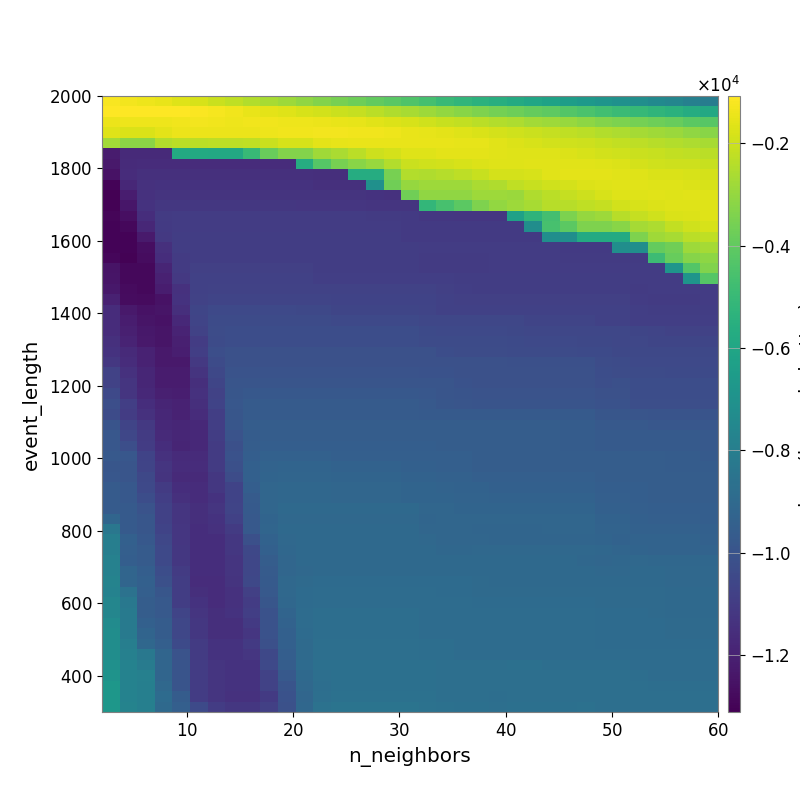

Data behind this chart, as committed beside it:
-1.189015995478446939e+03, -1.273882916076554011e+03, -1.372515973199821246e+03, -1.482274142748191480e+03, -1.656958292535417741e+03, -1.825086043907293515e+03, -2.025163510518020530e+03, -2.210331274720548663e+03, -2.444893206358985935e+03, -2.667721348948973173e+03, -2.861351638032723713e+03, -3.093026193148773018e+03, -3.320291522371238443e+03, -3.543801138423973953e+03, -3.751989168107088972e+03, -3.957722243708635233e+03, -4.173197730217986646e+03, -4.403213012436463941e+03, -4.633993532814538412e+03, -4.937039525590907033e+03, -5.186184426073003124e+03, -5.392033341160336931e+03, -5.578369248864971269e+03, -5.776257727889351372e+03
-1.077338019969769221e+03, -1.089042939115440731e+03, -1.118008558476997678e+03, -1.094163265971362534e+03, -1.121368817583624377e+03, -1.167634823978874692e+03, -1.252218288800234859e+03, -1.346922803991531964e+03, -1.466718687829074270e+03, -1.581966201117963237e+03, -1.676449872066813896e+03, -1.797294710584732911e+03, -1.887186232859461143e+03, -2.027733001155645752e+03, -2.142192756029179236e+03, -2.303668900572961775e+03, -2.492716210608544316e+03, -2.658433844946056070e+03, -2.845854377878950345e+03, -3.022480729701194832e+03, -3.219307160826260315e+03, -3.394940864483117366e+03, -3.601575626290517448e+03, -3.726950738770633961e+03
-1.417889874006493301e+03, -1.400633576316926565e+03, -1.400434926633610985e+03, -1.359865014489285841e+03, -1.317377043393879831e+03, -1.294241552444680337e+03, -1.319137700220747320e+03, -1.360520035664560055e+03, -1.334187789323344987e+03, -1.349581652410221068e+03, -1.386945379378045573e+03, -1.400938557251522752e+03, -1.417003213234934265e+03, -1.465257315453964338e+03, -1.525580835213502041e+03, -1.612591857376967255e+03, -1.722340507761485696e+03, -1.827390259989544347e+03, -1.950788780025269489e+03, -2.089969293830316474e+03, -2.192094077686390847e+03, -2.330804610779764516e+03, -2.462250352761615886e+03, -2.579328115181440808e+03
-1.666458844759711383e+03, -1.771669695605220340e+03, -1.737144515500779789e+03, -1.557928532483106665e+03, -1.425106279771358459e+03, -1.418329616171093903e+03, -1.439334432027000503e+03, -1.438491134332908587e+03, -1.433042009173285805e+03, -1.359955355645015743e+03, -1.339227361508703780e+03, -1.350066843328897903e+03, -1.295923933361648778e+03, -1.303953811612556592e+03, -1.314891251414653652e+03, -1.337679668797014074e+03, -1.378622149754132806e+03, -1.469056873074298892e+03, -1.504612598428751880e+03, -1.583048076119261168e+03, -1.687749914583561122e+03, -1.766847657303279220e+03, -1.857579585565587422e+03, -1.930983722148292372e+03
-2.760638676670441328e+03, -3.153399302423032168e+03, -3.153399302423032168e+03, -2.441669473231972461e+03, -2.313679942829548963e+03, -2.313679942829548963e+03, -2.276509901468411954e+03, -2.290186840256473715e+03, -2.250592886216484658e+03, -2.029079606363390212e+03, -1.810572760238297406e+03, -1.792528452268584488e+03, -1.550597882568210025e+03, -1.529930917372093518e+03, -1.482316375620677718e+03, -1.484888500762781632e+03, -1.458405477364709213e+03, -1.478550386596171393e+03, -1.453940134606559013e+03, -1.458003188903387354e+03, -1.529723353990579426e+03, -1.524616013260824502e+03, -1.636296122039738066e+03, -1.732108156770040523e+03
-1.218660987528889746e+04, -1.169166780680982629e+04, -1.168547747851592248e+04, -1.168547747851592248e+04, -5.796039223157154993e+03, -5.796039223157154993e+03, -5.827350637479871693e+03, -5.827350637479871693e+03, -4.989355604271287120e+03, -3.844527353040572052e+03, -3.309456932003815837e+03, -3.309456932003815837e+03, -2.794577488144944255e+03, -2.604742551118993106e+03, -2.300251020206308112e+03, -1.994385327773182553e+03, -1.861188921164539806e+03, -1.680030924595801025e+03, -1.666141696243174920e+03, -1.552964319312875887e+03, -1.582486720434410245e+03, -1.572235122619403228e+03, -1.618331197660831094e+03, -1.643871869687091703e+03
-1.229172870312268969e+04, -1.163631666921640681e+04, -1.156778690306631142e+04, -1.156778690306631142e+04, -1.156778690306631142e+04, -1.156778690306631142e+04, -1.156778690306631142e+04, -1.156778690306631142e+04, -1.158178554634129796e+04, -1.158178554634129796e+04, -1.158178554634129796e+04, -5.681931439293019139e+03, -4.252934799535464663e+03, -3.533338687239997853e+03, -3.217635200065141817e+03, -2.955304808567434975e+03, -2.475460776600121335e+03, -2.018646959476375969e+03, -1.952851594046391256e+03, -1.880257460721137249e+03, -1.828873369673435263e+03, -1.733362619168895662e+03, -1.664773620075555073e+03, -1.683876723476829966e+03
-1.252893321297306284e+04, -1.159551547518259576e+04, -1.141775186707115245e+04, -1.141775186707115245e+04, -1.141775186707115245e+04, -1.141775186707115245e+04, -1.141775186707115245e+04, -1.141775186707115245e+04, -1.141775186707115245e+04, -1.143168804563622871e+04, -1.143168804563622871e+04, -1.143168804563622871e+04, -1.149800452347872124e+04, -1.149800452347872124e+04, -5.636970175942996320e+03, -5.636970175942996320e+03, -3.528232559710401802e+03, -2.444719589748082853e+03, -2.495285776730912858e+03, -2.404756012587680289e+03, -2.269237631538697769e+03, -2.070683758624793882e+03, -1.862069183985762265e+03, -1.835975393731505392e+03
-1.300971939333039882e+04, -1.178884750322351829e+04, -1.139648360235393193e+04, -1.135932538684913379e+04, -1.135932538684913379e+04, -1.135932538684913379e+04, -1.135932538684913379e+04, -1.135932538684913379e+04, -1.135932538684913379e+04, -1.135932538684913379e+04, -1.135661109915302950e+04, -1.135661109915302950e+04, -1.142109477661198071e+04, -1.142109477661198071e+04, -1.142109477661198071e+04, -7.048336896541158239e+03, -3.670200330773702717e+03, -2.976094376109065706e+03, -2.838256967391821945e+03, -2.840805269346875320e+03, -2.840805269346875320e+03, -2.594123766316563433e+03, -2.523348602639221554e+03, -2.242456958655710878e+03
-1.310799515801145753e+04, -1.214492708961649623e+04, -1.140433773500397365e+04, -1.131969390709686741e+04, -1.131969390709686741e+04, -1.131969390709686741e+04, -1.131969390709686741e+04, -1.131969390709686741e+04, -1.131969390709686741e+04, -1.131969390709686741e+04, -1.131969390709686741e+04, -1.131634308341589349e+04, -1.131634308341589349e+04, -1.131634308341589349e+04, -1.131634308341589349e+04, -1.133221644502787785e+04, -1.137216676508425735e+04, -3.686201333830360454e+03, -3.052898053623830037e+03, -3.052898053623830037e+03, -3.052898053623830037e+03, -2.839510232775799068e+03, -2.857601333700320083e+03, -2.875938287939546626e+03
-1.303280276178013992e+04, -1.237442199780931696e+04, -1.132841549140997995e+04, -1.115279144471066138e+04, -1.115279144471066138e+04, -1.115279144471066138e+04, -1.115279144471066138e+04, -1.115279144471066138e+04, -1.115279144471066138e+04, -1.115279144471066138e+04, -1.115279144471066138e+04, -1.121896177379316214e+04, -1.121641012908380071e+04, -1.121641012908380071e+04, -1.121641012908380071e+04, -1.123156492643802994e+04, -1.123156492643802994e+04, -1.123156492643802994e+04, -5.140211262635367348e+03, -4.597884907342782753e+03, -4.117989458505536277e+03, -3.424481924678977066e+03, -3.024759599524705209e+03, -2.822574611099160848e+03
-1.292514696263131736e+04, -1.260634638948563952e+04, -1.155496325635036919e+04, -1.100914511915449111e+04, -1.099158830758548356e+04, -1.099158830758548356e+04, -1.099158830758548356e+04, -1.099158830758548356e+04, -1.099158830758548356e+04, -1.099158830758548356e+04, -1.099158830758548356e+04, -1.099158830758548356e+04, -1.099158830758548356e+04, -1.099158830758548356e+04, -1.099158830758548356e+04, -1.100595389015797082e+04, -1.100236887238667441e+04, -1.106812927619845141e+04, -1.116639560198245272e+04, -1.116639560198245272e+04, -1.121436824004149275e+04, -1.121436824004149275e+04, -1.121436824004149275e+04, -6.207621281474910575e+03
-1.300563577881973470e+04, -1.283419593136051299e+04, -1.174973143019453710e+04, -1.105643065305177697e+04, -1.095401219099310038e+04, -1.095401219099310038e+04, -1.095401219099310038e+04, -1.095401219099310038e+04, -1.095401219099310038e+04, -1.095401219099310038e+04, -1.095401219099310038e+04, -1.095401219099310038e+04, -1.095401219099310038e+04, -1.095401219099310038e+04, -1.095401219099310038e+04, -1.095401219099310038e+04, -1.095999502510361708e+04, -1.105294080764792307e+04, -1.106812927619845141e+04, -1.106812927619845141e+04, -1.106812927619845141e+04, -1.106812927619845141e+04, -1.106812927619845141e+04, -1.106812927619845141e+04
-1.300563577881973470e+04, -1.298553750259426852e+04, -1.225799776294266667e+04, -1.109594655896995027e+04, -1.091291120086605952e+04, -1.091291120086605952e+04, -1.091291120086605952e+04, -1.091291120086605952e+04, -1.091291120086605952e+04, -1.091291120086605952e+04, -1.091291120086605952e+04, -1.091291120086605952e+04, -1.091291120086605952e+04, -1.091291120086605952e+04, -1.091291120086605952e+04, -1.091291120086605952e+04, -1.091291120086605952e+04, -1.104837697016411221e+04, -1.104837697016411221e+04, -1.104837697016411221e+04, -1.104837697016411221e+04, -1.104837697016411221e+04, -1.105294080764792307e+04, -1.105294080764792307e+04
-1.298541897478582723e+04, -1.298553750259426852e+04, -1.266591350673738634e+04, -1.145745691705913123e+04, -1.094231968493902968e+04, -1.093156089479582079e+04, -1.093156089479582079e+04, -1.093156089479582079e+04, -1.093156089479582079e+04, -1.093156089479582079e+04, -1.093156089479582079e+04, -1.093156089479582079e+04, -1.093156089479582079e+04, -1.093156089479582079e+04, -1.091404112611160417e+04, -1.091404112611160417e+04, -1.091404112611160417e+04, -1.091404112611160417e+04, -1.098071499555221089e+04, -1.097972135579104179e+04, -1.097972135579104179e+04, -1.097972135579104179e+04, -1.097972135579104179e+04, -1.099019199361242499e+04
-1.288896803872351302e+04, -1.302722053480425711e+04, -1.271924742842799606e+04, -1.153611959479779216e+04, -1.101922187137491710e+04, -1.092867187312992064e+04, -1.092867187312992064e+04, -1.092867187312992064e+04, -1.092867187312992064e+04, -1.092867187312992064e+04, -1.092867187312992064e+04, -1.092867187312992064e+04, -1.092867187312992064e+04, -1.092867187312992064e+04, -1.092867187312992064e+04, -1.092867187312992064e+04, -1.092867187312992064e+04, -1.092867187312992064e+04, -1.099883555395772237e+04, -1.099883555395772237e+04, -1.099883555395772237e+04, -1.099883555395772237e+04, -1.098071499555221089e+04, -1.098071499555221089e+04
-1.245338638013302807e+04, -1.283695193709691921e+04, -1.286618970031997924e+04, -1.184141537700198205e+04, -1.103773310878693701e+04, -1.085091169480017561e+04, -1.085091169480017561e+04, -1.085091169480017561e+04, -1.085091169480017561e+04, -1.085091169480017561e+04, -1.085091169480017561e+04, -1.085091169480017561e+04, -1.092867187312992064e+04, -1.092867187312992064e+04, -1.092867187312992064e+04, -1.092867187312992064e+04, -1.092867187312992064e+04, -1.092867187312992064e+04, -1.099883555395772237e+04, -1.099883555395772237e+04, -1.099883555395772237e+04, -1.099883555395772237e+04, -1.098071499555221089e+04, -1.098071499555221089e+04
-1.243824695505230738e+04, -1.285602526240817315e+04, -1.282872153108357634e+04, -1.202512875196796813e+04, -1.112918856878894985e+04, -1.079300389378010004e+04, -1.079300389378010004e+04, -1.079300389378010004e+04, -1.079300389378010004e+04, -1.079300389378010004e+04, -1.079300389378010004e+04, -1.079300389378010004e+04, -1.087077950741680434e+04, -1.087077950741680434e+04, -1.087077950741680434e+04, -1.087077950741680434e+04, -1.087077950741680434e+04, -1.087077950741680434e+04, -1.087335641411712277e+04, -1.087335641411712277e+04, -1.093156089479582079e+04, -1.093156089479582079e+04, -1.091404112611160417e+04, -1.091404112611160417e+04
-1.233914008532180378e+04, -1.276240120582340387e+04, -1.285191170371543558e+04, -1.212142424873749405e+04, -1.137537780118751289e+04, -1.079925191928874847e+04, -1.075005453984416818e+04, -1.075005453984416818e+04, -1.075005453984416818e+04, -1.075005453984416818e+04, -1.075005453984416818e+04, -1.075005453984416818e+04, -1.075005453984416818e+04, -1.075005453984416818e+04, -1.075005453984416818e+04, -1.075005453984416818e+04, -1.075005453984416818e+04, -1.075005453984416818e+04, -1.075005453984416818e+04, -1.082796465017962510e+04, -1.088559972835913322e+04, -1.092867187312992064e+04, -1.092867187312992064e+04, -1.092867187312992064e+04
-1.201785257244577588e+04, -1.272754166694562809e+04, -1.275535800763763837e+04, -1.252645593890927557e+04, -1.136170470661771469e+04, -1.073426047426234800e+04, -1.063719595003430550e+04, -1.063719595003430550e+04, -1.063719595003430550e+04, -1.063719595003430550e+04, -1.063719595003430550e+04, -1.063719595003430550e+04, -1.063719595003430550e+04, -1.070790792798991788e+04, -1.070790792798991788e+04, -1.070790792798991788e+04, -1.070790792798991788e+04, -1.070790792798991788e+04, -1.070790792798991788e+04, -1.078642478946835581e+04, -1.082796465017962510e+04, -1.082796465017962510e+04, -1.082796465017962510e+04, -1.082796465017962510e+04
-1.159712260056335072e+04, -1.226448485945760876e+04, -1.250462822106241583e+04, -1.240725992332305759e+04, -1.148223595538459995e+04, -1.061673402351701770e+04, -1.043369988946693411e+04, -1.043369988946693411e+04, -1.043369988946693411e+04, -1.043369988946693411e+04, -1.043369988946693411e+04, -1.050508012830962798e+04, -1.050508012830962798e+04, -1.057584540772431865e+04, -1.057584540772431865e+04, -1.057584540772431865e+04, -1.057584540772431865e+04, -1.057584540772431865e+04, -1.063038879037266815e+04, -1.078642478946835581e+04, -1.078642478946835581e+04, -1.078642478946835581e+04, -1.078642478946835581e+04, -1.078642478946835581e+04
-1.158434948593704030e+04, -1.212674184428401713e+04, -1.244912898731479436e+04, -1.251874977130402294e+04, -1.169839673337797831e+04, -1.062042209514651768e+04, -1.036886360800533294e+04, -1.036886360800533294e+04, -1.036886360800533294e+04, -1.036886360800533294e+04, -1.036886360800533294e+04, -1.036886360800533294e+04, -1.036886360800533294e+04, -1.044022593318610416e+04, -1.044022593318610416e+04, -1.044022593318610416e+04, -1.044022593318610416e+04, -1.046207659349087953e+04, -1.055884696260468809e+04, -1.055884696260468809e+04, -1.055884696260468809e+04, -1.055884696260468809e+04, -1.055884696260468809e+04, -1.055884696260468809e+04
-1.156012481008465875e+04, -1.202852405596223616e+04, -1.234968628566959342e+04, -1.241884036170476611e+04, -1.191842004564553099e+04, -1.075075127754357345e+04, -1.029787601010725666e+04, -1.025445516665057039e+04, -1.025445516665057039e+04, -1.025445516665057039e+04, -1.025445516665057039e+04, -1.025445516665057039e+04, -1.025445516665057039e+04, -1.025445516665057039e+04, -1.025445516665057039e+04, -1.026755426649526817e+04, -1.026755426649526817e+04, -1.026755426649526817e+04, -1.039179891969347045e+04, -1.046508024327822022e+04, -1.046508024327822022e+04, -1.046508024327822022e+04, -1.046508024327822022e+04, -1.048823182233244370e+04
-1.145599227400987729e+04, -1.193161166315677292e+04, -1.229773060086642363e+04, -1.241884036170476611e+04, -1.205517309120844948e+04, -1.094944284683042315e+04, -1.033945978178174664e+04, -1.027403018651437742e+04, -1.027403018651437742e+04, -1.027403018651437742e+04, -1.027403018651437742e+04, -1.027403018651437742e+04, -1.027403018651437742e+04, -1.027403018651437742e+04, -1.027403018651437742e+04, -1.027403018651437742e+04, -1.027403018651437742e+04, -1.027403018651437742e+04, -1.037002433314725567e+04, -1.034951473214710313e+04, -1.034951473214710313e+04, -1.034951473214710313e+04, -1.034951473214710313e+04, -1.038868480678807828e+04
-1.132897047943240796e+04, -1.165939445363252526e+04, -1.193644686972531781e+04, -1.226984723482692971e+04, -1.208740442053516745e+04, -1.089624814312575836e+04, -1.023031862313952661e+04, -1.013989889156195568e+04, -1.013989889156195568e+04, -1.013989889156195568e+04, -1.013989889156195568e+04, -1.013989889156195568e+04, -1.013989889156195568e+04, -1.013989889156195568e+04, -1.013989889156195568e+04, -1.013989889156195568e+04, -1.013989889156195568e+04, -1.013989889156195568e+04, -1.013989889156195568e+04, -1.025970623058535239e+04, -1.032805313853476036e+04, -1.032805313853476036e+04, -1.032805313853476036e+04, -1.036525040079592509e+04
-1.117293553411703397e+04, -1.156945339218149456e+04, -1.197152836731987736e+04, -1.230097317359797307e+04, -1.230097317359797307e+04, -1.110967587319924678e+04, -1.035892953377795311e+04, -1.011670677661899572e+04, -1.011670677661899572e+04, -1.011670677661899572e+04, -1.011670677661899572e+04, -1.011670677661899572e+04, -1.011670677661899572e+04, -1.011670677661899572e+04, -1.011670677661899572e+04, -1.011670677661899572e+04, -1.010214290767006241e+04, -1.010214290767006241e+04, -1.013989889156195568e+04, -1.013989889156195568e+04, -1.013989889156195568e+04, -1.013989889156195568e+04, -1.013989889156195568e+04, -1.015968375798686975e+04
-1.072399410375257139e+04, -1.137869687861532475e+04, -1.183526158996010599e+04, -1.221231843937222220e+04, -1.221231843937222220e+04, -1.130588757732038903e+04, -1.052151977742857707e+04, -1.004424875391732530e+04, -1.004424875391732530e+04, -1.004424875391732530e+04, -1.004424875391732530e+04, -1.004424875391732530e+04, -1.004424875391732530e+04, -1.004424875391732530e+04, -1.004424875391732530e+04, -1.004424875391732530e+04, -1.003036222291811646e+04, -1.003036222291811646e+04, -1.006840872236925134e+04, -1.006840872236925134e+04, -1.013989889156195568e+04, -1.013989889156195568e+04, -1.013989889156195568e+04, -1.013989889156195568e+04
-1.072576979473744359e+04, -1.123172164378393245e+04, -1.180593565863821095e+04, -1.219311959460856087e+04, -1.219311959460856087e+04, -1.147226429879678108e+04, -1.059553512638101165e+04, -9.956649575457207902e+03, -9.937234636168290308e+03, -9.937234636168290308e+03, -9.937234636168290308e+03, -9.937234636168290308e+03, -9.937234636168290308e+03, -9.937234636168290308e+03, -9.937234636168290308e+03, -9.937234636168290308e+03, -9.937234636168290308e+03, -9.924411095086335990e+03, -9.924411095086335990e+03, -9.924411095086335990e+03, -1.005628586960337270e+04, -1.010214290767006241e+04, -1.010214290767006241e+04, -1.010214290767006241e+04
-1.046205053365979438e+04, -1.125915644717063878e+04, -1.171689897544102860e+04, -1.203157870680035012e+04, -1.210044357086329546e+04, -1.141344129226298537e+04, -1.072445566516716463e+04, -9.895995666240689388e+03, -9.773529366957229286e+03, -9.773529366957229286e+03, -9.773529366957229286e+03, -9.773529366957229286e+03, -9.773529366957229286e+03, -9.773529366957229286e+03, -9.773529366957229286e+03, -9.773529366957229286e+03, -9.773529366957229286e+03, -9.773529366957229286e+03, -9.819622498782264302e+03, -9.937234636168290308e+03, -9.998079983521070972e+03, -1.004424875391732530e+04, -1.004424875391732530e+04, -1.004424875391732530e+04
-1.022488520767315094e+04, -1.089280978104940550e+04, -1.153481759175807201e+04, -1.187985197549178156e+04, -1.194846637560700947e+04, -1.150671364260915288e+04, -1.069945027940037107e+04, -9.828624563134906566e+03, -9.637533986301341429e+03, -9.637533986301341429e+03, -9.637533986301341429e+03, -9.637533986301341429e+03, -9.637533986301341429e+03, -9.637533986301341429e+03, -9.637533986301341429e+03, -9.637533986301341429e+03, -9.637533986301341429e+03, -9.637533986301341429e+03, -9.750977262036172760e+03, -9.880879955386781148e+03, -9.941963088860709831e+03, -9.988455176276946077e+03, -9.988455176276946077e+03, -9.988455176276946077e+03
-1.034470043458222062e+04, -1.098651719503568165e+04, -1.140498977514535545e+04, -1.179065534575279162e+04, -1.194846637560700947e+04, -1.158334421544104225e+04, -1.089092403269351416e+04, -9.888331131690541952e+03, -9.637533986301341429e+03, -9.637533986301341429e+03, -9.637533986301341429e+03, -9.637533986301341429e+03, -9.637533986301341429e+03, -9.637533986301341429e+03, -9.637533986301341429e+03, -9.637533986301341429e+03, -9.637533986301341429e+03, -9.637533986301341429e+03, -9.705077945485416421e+03, -9.705077945485416421e+03, -9.705077945485416421e+03, -9.705077945485416421e+03, -9.705077945485416421e+03, -9.705077945485416421e+03
-9.998374727745549535e+03, -1.065296596227010559e+04, -1.112914457569238948e+04, -1.169865369288763941e+04, -1.182114608003837930e+04, -1.171288532028004556e+04, -1.086277810791651427e+04, -9.904823324627948750e+03, -9.578481385197443160e+03, -9.557305120018239904e+03, -9.557305120018239904e+03, -9.557305120018239904e+03, -9.557305120018239904e+03, -9.557305120018239904e+03, -9.557305120018239904e+03, -9.557305120018239904e+03, -9.557305120018239904e+03, -9.557305120018239904e+03, -9.557305120018239904e+03, -9.557305120018239904e+03, -9.557305120018239904e+03, -9.557305120018239904e+03, -9.557305120018239904e+03, -9.557305120018239904e+03
-9.827058305918120823e+03, -1.056577324799417147e+04, -1.100163075478413157e+04, -1.169191201598217049e+04, -1.182114608003837930e+04, -1.171288532028004556e+04, -1.092868904455475422e+04, -1.005276323386546937e+04, -9.601239968232126557e+03, -9.557305120018239904e+03, -9.557305120018239904e+03, -9.557305120018239904e+03, -9.557305120018239904e+03, -9.557305120018239904e+03, -9.557305120018239904e+03, -9.557305120018239904e+03, -9.557305120018239904e+03, -9.557305120018239904e+03, -9.557305120018239904e+03, -9.557305120018239904e+03, -9.557305120018239904e+03, -9.557305120018239904e+03, -9.557305120018239904e+03, -9.557305120018239904e+03
-9.860410858528479366e+03, -1.020789724287341414e+04, -1.095183741327958342e+04, -1.154208956455559382e+04, -1.185603656743267675e+04, -1.174468540358290375e+04, -1.100765848300590733e+04, -1.018014522158210821e+04, -9.564400824677972196e+03, -9.518169655143861746e+03, -9.518169655143861746e+03, -9.518169655143861746e+03, -9.518169655143861746e+03, -9.518169655143861746e+03, -9.518169655143861746e+03, -9.518169655143861746e+03, -9.518169655143861746e+03, -9.518169655143861746e+03, -9.518169655143861746e+03, -9.557305120018239904e+03, -9.557305120018239904e+03, -9.557305120018239904e+03, -9.557305120018239904e+03, -9.557305120018239904e+03
-9.730587112592484118e+03, -9.850286863430668745e+03, -1.070317724398308746e+04, -1.141362607802758430e+04, -1.163578337722254764e+04, -1.163578337722254764e+04, -1.100684395098140521e+04, -1.008298988693201863e+04, -9.499047056669192898e+03, -9.367869159193052838e+03, -9.367869159193052838e+03, -9.367869159193052838e+03, -9.367869159193052838e+03, -9.447400487897983112e+03, -9.447400487897983112e+03, -9.447400487897983112e+03, -9.447400487897983112e+03, -9.447400487897983112e+03, -9.447400487897983112e+03, -9.486388725205913943e+03, -9.486388725205913943e+03, -9.557305120018239904e+03, -9.557305120018239904e+03, -9.557305120018239904e+03
-9.883452931040988915e+03, -9.948919002601909597e+03, -1.065312224580217480e+04, -1.125022367797215702e+04, -1.156045290368297356e+04, -1.156045290368297356e+04, -1.101555707906392308e+04, -1.017631283616611654e+04, -9.419805758884658644e+03, -9.275579378286360225e+03, -9.253263439450893202e+03, -9.253263439450893202e+03, -9.253263439450893202e+03, -9.332818573367067074e+03, -9.332818573367067074e+03, -9.332818573367067074e+03, -9.332818573367067074e+03, -9.410751971747249627e+03, -9.410751971747249627e+03, -9.486388725205913943e+03, -9.486388725205913943e+03, -9.557305120018239904e+03, -9.557305120018239904e+03, -9.557305120018239904e+03
-9.845021817797152835e+03, -9.948919002601909597e+03, -1.051899858741112439e+04, -1.131358418187747702e+04, -1.165170962550623699e+04, -1.165170962550623699e+04, -1.117484273247341298e+04, -1.032508661306426984e+04, -9.436164361585397273e+03, -9.218168953281050563e+03, -9.170310557780923773e+03, -9.170310557780923773e+03, -9.170310557780923773e+03, -9.250078644286217241e+03, -9.250078644286217241e+03, -9.250078644286217241e+03, -9.250078644286217241e+03, -9.328193758686564252e+03, -9.328193758686564252e+03, -9.365557214376935008e+03, -9.365557214376935008e+03, -9.481374800970726938e+03, -9.481374800970726938e+03, -9.481374800970726938e+03
-9.635215739272820429e+03, -9.800898701764412181e+03, -1.047269557777969567e+04, -1.099434045267536931e+04, -1.152217178957500255e+04, -1.159131248479859460e+04, -1.118108380746139846e+04, -1.068565020862452184e+04, -9.531459714766631805e+03, -9.143550430201819836e+03, -9.071343794225551392e+03, -9.071343794225551392e+03, -9.071343794225551392e+03, -9.151425808151316232e+03, -9.151425808151316232e+03, -9.151425808151316232e+03, -9.151425808151316232e+03, -9.230418290410092595e+03, -9.230418290410092595e+03, -9.261638080172149785e+03, -9.328193758686564252e+03, -9.328193758686564252e+03, -9.398928627927329217e+03, -9.398928627927329217e+03
-9.635215739272820429e+03, -9.788656010029591926e+03, -1.024574905994322398e+04, -1.089910381980580860e+04, -1.143545591510187114e+04, -1.159131248479859460e+04, -1.134852251200887076e+04, -1.068565020862452184e+04, -9.661233529562141484e+03, -9.148374776827526148e+03, -9.068332619674569287e+03, -9.068332619674569287e+03, -9.068332619674569287e+03, -9.148962354660119672e+03, -9.148962354660119672e+03, -9.148962354660119672e+03, -9.148962354660119672e+03, -9.230418290410092595e+03, -9.230418290410092595e+03, -9.253733155503912712e+03, -9.261638080172149785e+03, -9.261638080172149785e+03, -9.332444301888894188e+03, -9.332444301888894188e+03
-9.635215739272820429e+03, -9.707966335958079071e+03, -1.003714787706796051e+04, -1.079500528327031861e+04, -1.123860589336515659e+04, -1.148713095381473249e+04, -1.124343666893911541e+04, -1.066157441148002908e+04, -9.683561351649846983e+03, -9.126766678402886100e+03, -8.992852061395182318e+03, -8.992852061395182318e+03, -8.992852061395182318e+03, -8.992852061395182318e+03, -8.992852061395182318e+03, -8.992852061395182318e+03, -8.992852061395182318e+03, -8.992852061395182318e+03, -9.150143468984086212e+03, -9.150143468984086212e+03, -9.230418290410092595e+03, -9.230418290410092595e+03, -9.230418290410092595e+03, -9.230418290410092595e+03
-9.165684116470782101e+03, -9.707966335958079071e+03, -9.906265279971174095e+03, -1.079500528327031861e+04, -1.123860589336515659e+04, -1.148713095381473249e+04, -1.135514002637548219e+04, -1.076740383317635860e+04, -9.761541444235666859e+03, -9.216603091793671410e+03, -9.043930210295284269e+03, -9.019563325457191240e+03, -9.019563325457191240e+03, -9.019563325457191240e+03, -9.019563325457191240e+03, -9.019563325457191240e+03, -9.019563325457191240e+03, -9.019563325457191240e+03, -9.175678897449966826e+03, -9.150143468984086212e+03, -9.150143468984086212e+03, -9.150143468984086212e+03, -9.150143468984086212e+03, -9.150143468984086212e+03
-8.337103726596747947e+03, -9.707966335958079071e+03, -9.906265279971174095e+03, -1.070658225291055533e+04, -1.119149488363968703e+04, -1.152963107923173993e+04, -1.138665191926185071e+04, -1.101519327660679301e+04, -9.770353831808952236e+03, -9.195321009500994478e+03, -8.997092067537654657e+03, -8.973258444946286545e+03, -8.973258444946286545e+03, -8.973258444946286545e+03, -8.973258444946286545e+03, -8.973258444946286545e+03, -8.973258444946286545e+03, -8.973258444946286545e+03, -9.129215240805866415e+03, -9.129215240805866415e+03, -9.129215240805866415e+03, -9.175445862641887288e+03, -9.175445862641887288e+03, -9.175445862641887288e+03
-7.942689554115628198e+03, -9.442026344584486651e+03, -9.773851475851412033e+03, -1.056468349924648101e+04, -1.119149488363968703e+04, -1.152963107923173993e+04, -1.152963107923173993e+04, -1.116337700309357751e+04, -1.019217147479084269e+04, -9.346825507093140914e+03, -9.029053979943257218e+03, -8.973258444946286545e+03, -8.973258444946286545e+03, -8.973258444946286545e+03, -8.973258444946286545e+03, -8.973258444946286545e+03, -8.973258444946286545e+03, -8.973258444946286545e+03, -9.052838039983083945e+03, -9.129215240805866415e+03, -9.129215240805866415e+03, -9.129215240805866415e+03, -9.175445862641887288e+03, -9.175445862641887288e+03
-7.942689554115628198e+03, -9.451065099020723210e+03, -9.633935138142131109e+03, -1.047199716224720214e+04, -1.115242485012467841e+04, -1.152963107923173993e+04, -1.152963107923173993e+04, -1.116337700309357751e+04, -1.048971031625902469e+04, -9.437028512872015199e+03, -9.097818032908387977e+03, -9.004205191230006676e+03, -9.004205191230006676e+03, -9.004205191230006676e+03, -9.004205191230006676e+03, -9.004205191230006676e+03, -9.004205191230006676e+03, -9.004205191230006676e+03, -9.004205191230006676e+03, -9.080742532381013007e+03, -9.080742532381013007e+03, -9.049507464876300219e+03, -9.049507464876300219e+03, -9.049507464876300219e+03
-7.814709481112027788e+03, -9.511627998346177264e+03, -9.677030114595743726e+03, -1.047199716224720214e+04, -1.115242485012467841e+04, -1.152963107923173993e+04, -1.152963107923173993e+04, -1.127003342220900231e+04, -1.056134424385058446e+04, -9.536498891474684569e+03, -9.136347901354874921e+03, -9.004205191230006676e+03, -9.004205191230006676e+03, -9.004205191230006676e+03, -9.004205191230006676e+03, -9.004205191230006676e+03, -9.004205191230006676e+03, -9.004205191230006676e+03, -9.004205191230006676e+03, -9.004205191230006676e+03, -9.004205191230006676e+03, -9.004205191230006676e+03, -9.004205191230006676e+03, -9.004205191230006676e+03
-7.814709481112027788e+03, -9.205625182208239494e+03, -9.530961424873201395e+03, -1.024412248152323627e+04, -1.101989399674483320e+04, -1.152963107923173993e+04, -1.152963107923173993e+04, -1.127003342220900231e+04, -1.056134424385058446e+04, -9.640497773519065959e+03, -9.136347901354874921e+03, -9.033550693985216640e+03, -9.004205191230006676e+03, -9.004205191230006676e+03, -9.004205191230006676e+03, -9.004205191230006676e+03, -9.004205191230006676e+03, -9.004205191230006676e+03, -9.004205191230006676e+03, -9.004205191230006676e+03, -9.004205191230006676e+03, -9.004205191230006676e+03, -9.004205191230006676e+03, -9.004205191230006676e+03
-7.736045629546057171e+03, -9.162471706796151921e+03, -9.401399933692371633e+03, -1.014917546336033411e+04, -1.091340815012912208e+04, -1.157496282412708388e+04, -1.157496282412708388e+04, -1.127759381014633800e+04, -1.049268164893117500e+04, -9.696493179964636511e+03, -9.029495582770136025e+03, -8.930585079992386454e+03, -8.902470232227049564e+03, -8.902470232227049564e+03, -8.902470232227049564e+03, -8.902470232227049564e+03, -8.902470232227049564e+03, -8.902470232227049564e+03, -8.902470232227049564e+03, -8.902470232227049564e+03, -8.902470232227049564e+03, -8.960329878554675815e+03, -9.004205191230006676e+03, -9.004205191230006676e+03
-7.759569112915502956e+03, -8.572586360911287557e+03, -9.487086532080795223e+03, -9.874607965077542758e+03, -1.091100404047565462e+04, -1.148082446478367638e+04, -1.156985874707207768e+04, -1.141403050348397664e+04, -1.082796875673012619e+04, -9.769287249465949571e+03, -9.049106297205888040e+03, -8.878708510642267356e+03, -8.849764143169524687e+03, -8.849764143169524687e+03, -8.849764143169524687e+03, -8.849764143169524687e+03, -8.849764143169524687e+03, -8.849764143169524687e+03, -8.849764143169524687e+03, -8.902470232227049564e+03, -8.902470232227049564e+03, -8.960329878554675815e+03, -8.960329878554675815e+03, -8.960329878554675815e+03
-7.578900311997092103e+03, -8.270474787069346348e+03, -9.577042072204432770e+03, -9.742124850540252737e+03, -1.091100404047565462e+04, -1.132687055219437570e+04, -1.156985874707207768e+04, -1.141403050348397664e+04, -1.097348934496159563e+04, -9.909308033449826326e+03, -9.076950785084865856e+03, -8.878708510642267356e+03, -8.849764143169524687e+03, -8.849764143169524687e+03, -8.849764143169524687e+03, -8.849764143169524687e+03, -8.849764143169524687e+03, -8.849764143169524687e+03, -8.849764143169524687e+03, -8.849764143169524687e+03, -8.849764143169524687e+03, -8.907968539818532008e+03, -8.907968539818532008e+03, -8.907968539818532008e+03
-7.578900311997092103e+03, -8.143788847175203955e+03, -9.574900106674143899e+03, -9.742124850540252737e+03, -1.064586950797765348e+04, -1.123181695874621073e+04, -1.148082446478367638e+04, -1.132668017516752116e+04, -1.089093439519709864e+04, -1.009769821785378917e+04, -9.210107994599044105e+03, -8.873242989687225418e+03, -8.778877625837474625e+03, -8.778877625837474625e+03, -8.778877625837474625e+03, -8.778877625837474625e+03, -8.778877625837474625e+03, -8.778877625837474625e+03, -8.849764143169524687e+03, -8.849764143169524687e+03, -8.849764143169524687e+03, -8.849764143169524687e+03, -8.849764143169524687e+03, -8.849764143169524687e+03
-7.282326788203438809e+03, -8.143788847175203955e+03, -9.406647353983618814e+03, -9.616968232351537154e+03, -1.054356687436059656e+04, -1.113976488607854481e+04, -1.148082446478367638e+04, -1.148082446478367638e+04, -1.106041991087167116e+04, -1.009769821785378917e+04, -9.318211872628970013e+03, -8.873242989687225418e+03, -8.778877625837474625e+03, -8.778877625837474625e+03, -8.778877625837474625e+03, -8.778877625837474625e+03, -8.778877625837474625e+03, -8.778877625837474625e+03, -8.849764143169524687e+03, -8.849764143169524687e+03, -8.849764143169524687e+03, -8.849764143169524687e+03, -8.849764143169524687e+03, -8.849764143169524687e+03
-7.231256296209684479e+03, -8.143788847175203955e+03, -9.239742528491282428e+03, -9.616968232351537154e+03, -1.054356687436059656e+04, -1.113976488607854481e+04, -1.148082446478367638e+04, -1.148082446478367638e+04, -1.118712588170849085e+04, -1.009769821785378917e+04, -9.414645070006656169e+03, -8.910038051678986449e+03, -8.778877625837474625e+03, -8.778877625837474625e+03, -8.778877625837474625e+03, -8.778877625837474625e+03, -8.778877625837474625e+03, -8.778877625837474625e+03, -8.849764143169524687e+03, -8.849764143169524687e+03, -8.849764143169524687e+03, -8.849764143169524687e+03, -8.849764143169524687e+03, -8.849764143169524687e+03
-7.231256296209684479e+03, -7.981790169337677980e+03, -9.094482457392927245e+03, -9.488599536041379906e+03, -1.042834593855294770e+04, -1.100688041483056077e+04, -1.134889602195498264e+04, -1.134889602195498264e+04, -1.105852589290886863e+04, -1.015368505611784713e+04, -9.432734151858456244e+03, -8.925493399058812429e+03, -8.697466568008318063e+03, -8.697466568008318063e+03, -8.697466568008318063e+03, -8.697466568008318063e+03, -8.697466568008318063e+03, -8.697466568008318063e+03, -8.768262137982877903e+03, -8.768262137982877903e+03, -8.849764143169524687e+03, -8.849764143169524687e+03, -8.849764143169524687e+03, -8.849764143169524687e+03
-7.231256296209684479e+03, -7.854601400075366655e+03, -8.278428782205503012e+03, -9.205782456488066600e+03, -1.000878835493240695e+04, -1.100688041483056077e+04, -1.134889602195498264e+04, -1.134889602195498264e+04, -1.119642986516250676e+04, -1.050342466574278296e+04, -9.513057454616411633e+03, -8.953688452113381572e+03, -8.709547838647758908e+03, -8.709547838647758908e+03, -8.709547838647758908e+03, -8.709547838647758908e+03, -8.709547838647758908e+03, -8.709547838647758908e+03, -8.780929328106480170e+03, -8.758806206664661659e+03, -8.840591994338479708e+03, -8.849764143169524687e+03, -8.849764143169524687e+03, -8.849764143169524687e+03
-7.087879635394074285e+03, -7.768275191520507178e+03, -8.113791619399434239e+03, -9.168845606909693743e+03, -9.980194405721966177e+03, -1.098736737441102377e+04, -1.126301177278529212e+04, -1.132638996845102338e+04, -1.132638996845102338e+04, -1.047395862580868379e+04, -9.543445341296164770e+03, -8.919180742216389262e+03, -8.661467360804412237e+03, -8.661467360804412237e+03, -8.661467360804412237e+03, -8.661467360804412237e+03, -8.661467360804412237e+03, -8.661467360804412237e+03, -8.661467360804412237e+03, -8.718773466108632419e+03, -8.696142667099040409e+03, -8.696142667099040409e+03, -8.696142667099040409e+03, -8.687391603199697784e+03
-6.927635870542594603e+03, -7.761262493403038206e+03, -7.887125085543859313e+03, -9.168845606909693743e+03, -9.980194405721966177e+03, -1.098736737441102377e+04, -1.126301177278529212e+04, -1.132638996845102338e+04, -1.132638996845102338e+04, -1.074304646101427534e+04, -9.751869939934305876e+03, -8.996915999681725225e+03, -8.731102499681092013e+03, -8.661467360804412237e+03, -8.661467360804412237e+03, -8.661467360804412237e+03, -8.661467360804412237e+03, -8.661467360804412237e+03, -8.661467360804412237e+03, -8.718773466108632419e+03, -8.696142667099040409e+03, -8.696142667099040409e+03, -8.696142667099040409e+03, -8.696142667099040409e+03
-6.729066071487278350e+03, -7.761262493403038206e+03, -7.916926343407239983e+03, -9.028637951477838214e+03, -9.980194405721966177e+03, -1.098736737441102377e+04, -1.126301177278529212e+04, -1.132638996845102338e+04, -1.132638996845102338e+04, -1.074304646101427534e+04, -1.000081449990572946e+04, -9.040943196269548935e+03, -8.770414842544909334e+03, -8.661467360804412237e+03, -8.661467360804412237e+03, -8.661467360804412237e+03, -8.661467360804412237e+03, -8.661467360804412237e+03, -8.661467360804412237e+03, -8.718773466108632419e+03, -8.718773466108632419e+03, -8.718773466108632419e+03, -8.718773466108632419e+03, -8.718773466108632419e+03
-6.729066071487278350e+03, -7.761262493403038206e+03, -7.916926343407239983e+03, -8.906232724681411128e+03, -9.600011433932837463e+03, -1.094885549770589751e+04, -1.122849489127620473e+04, -1.137984986659179049e+04, -1.137984986659179049e+04, -1.104711397552256494e+04, -1.007317026011357848e+04, -9.138482490541697189e+03, -8.712679315900444635e+03, -8.597353698851191439e+03, -8.597353698851191439e+03, -8.597353698851191439e+03, -8.597353698851191439e+03, -8.597353698851191439e+03, -8.597353698851191439e+03, -8.702941264395461985e+03, -8.702941264395461985e+03, -8.702941264395461985e+03, -8.754023762471124428e+03, -8.718773466108632419e+03
-6.729066071487278350e+03, -7.736362029628708115e+03, -7.932141363151296900e+03, -8.981984188041862581e+03, -9.460423663184825273e+03, -1.039995916923215373e+04, -1.099168077814610479e+04, -1.117547938080800122e+04, -1.117547938080800122e+04, -1.084087502454522473e+04, -1.012469943693489222e+04, -9.100179718783369026e+03, -8.581043189792848352e+03, -8.467649420117959380e+03, -8.467649420117959380e+03, -8.467649420117959380e+03, -8.467649420117959380e+03, -8.467649420117959380e+03, -8.553211900621747191e+03, -8.601284479859030398e+03, -8.669738852553364268e+03, -8.644460154071386569e+03, -8.695941528031436974e+03, -8.661467360804412237e+03
